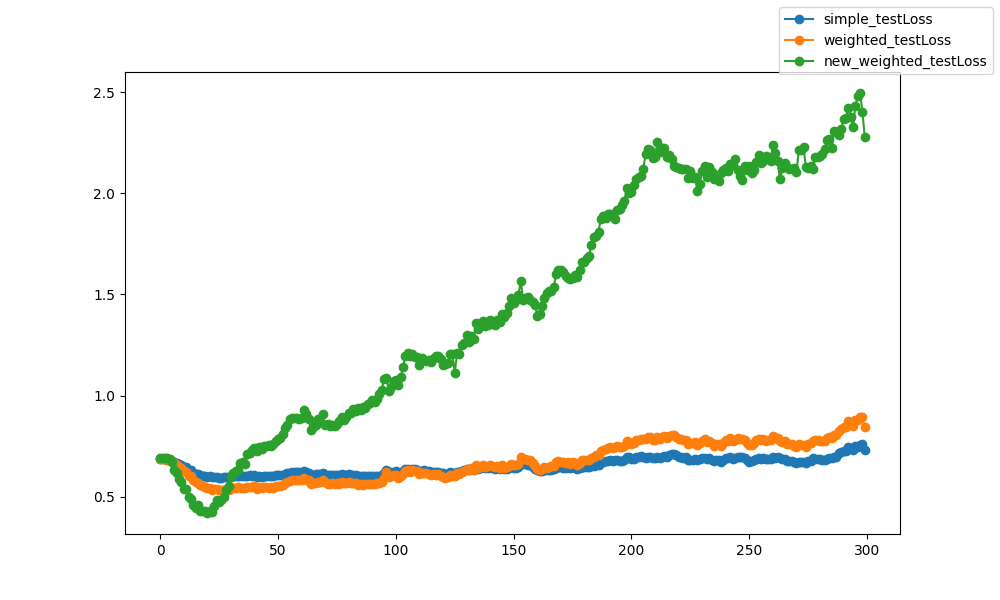

Values plotted in this chart, from the file beside it:
epoch, epoch, simple_testLoss, weighted_testLoss, new_weighted_testLoss
0, 0, 0.6863, 0.6863, 0.6888
1, 1, 0.6854, 0.6855, 0.6922
2, 2, 0.6845, 0.6846, 0.6917
3, 3, 0.6834, 0.6835, 0.6912
4, 4, 0.6822, 0.6823, 0.6872
5, 5, 0.6779, 0.6759, 0.6691
6, 6, 0.6711, 0.6648, 0.6318
7, 7, 0.6673, 0.6587, 0.6157
8, 8, 0.6607, 0.6477, 0.5853
9, 9, 0.6571, 0.6417, 0.572
10, 10, 0.646, 0.6252, 0.5382
11, 11, 0.6452, 0.623, 0.5358
12, 12, 0.6327, 0.6046, 0.4996
13, 13, 0.6308, 0.6003, 0.489
14, 14, 0.619, 0.5831, 0.4598
15, 15, 0.613, 0.5718, 0.445
16, 16, 0.6123, 0.5697, 0.4588
17, 17, 0.6061, 0.5589, 0.4307
18, 18, 0.6011, 0.5503, 0.4305
19, 19, 0.6004, 0.5477, 0.4267
20, 20, 0.5963, 0.5405, 0.4191
21, 21, 0.6009, 0.544, 0.4277
22, 22, 0.5954, 0.5352, 0.4258
23, 23, 0.5955, 0.536, 0.454
24, 24, 0.5979, 0.5401, 0.4833
25, 25, 0.5943, 0.5319, 0.4739
26, 26, 0.5943, 0.5306, 0.4848
27, 27, 0.5955, 0.5312, 0.4977
28, 28, 0.5991, 0.5366, 0.5307
29, 29, 0.5984, 0.5351, 0.5506
30, 30, 0.6017, 0.5418, 0.5963
31, 31, 0.6019, 0.542, 0.6149
32, 32, 0.6011, 0.5405, 0.6244
33, 33, 0.6043, 0.5455, 0.6342
34, 34, 0.6016, 0.5426, 0.664
35, 35, 0.6034, 0.545, 0.6725
36, 36, 0.6007, 0.5403, 0.6619
37, 37, 0.6037, 0.5467, 0.7123
38, 38, 0.606, 0.55, 0.7156
39, 39, 0.6044, 0.549, 0.7307
40, 40, 0.6055, 0.551, 0.741
41, 41, 0.5988, 0.5402, 0.7254
42, 42, 0.604, 0.5491, 0.747
43, 43, 0.5991, 0.5409, 0.736
44, 44, 0.6019, 0.5461, 0.75
45, 45, 0.6029, 0.5475, 0.7526
46, 46, 0.5999, 0.5431, 0.7574
47, 47, 0.6013, 0.5457, 0.7529
48, 48, 0.6005, 0.5446, 0.7608
49, 49, 0.6051, 0.5514, 0.7749
50, 50, 0.606, 0.5541, 0.7843
51, 51, 0.606, 0.5537, 0.7894
52, 52, 0.6087, 0.5584, 0.8123
53, 53, 0.6139, 0.5684, 0.84
54, 54, 0.6151, 0.5713, 0.8529
55, 55, 0.6189, 0.5786, 0.8827
56, 56, 0.6205, 0.5811, 0.8892
57, 57, 0.6213, 0.5825, 0.8894
58, 58, 0.6209, 0.5814, 0.8876
59, 59, 0.6212, 0.5827, 0.8839
... 240 more rows
